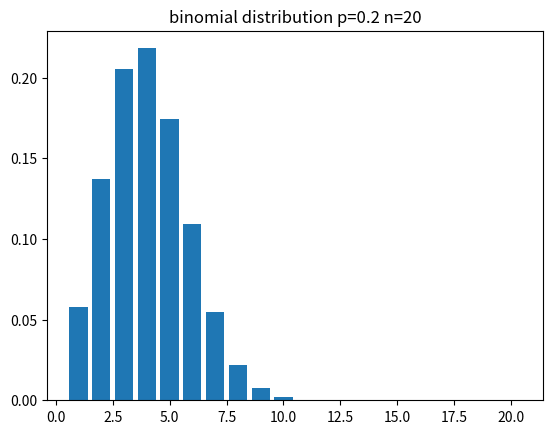

Here is the Python script that generated this plot:
import numpy as np
from matplotlib import pyplot as plt
import math

def geometric_Pr(p=0.3, k=5):
  p = 1 if p<0 or 1<=p else p
  q = 1-p
  return q**(k-1)*p

def binomial_Pr(p=0.3, n=10, k=3):
  if n <0 or n<k:
    return 0
  p = 1 if p<0 or 1<=p else p
  q = 1-p
  coeff = math.factorial(n)/(math.factorial(k)*math.factorial(n-k))
  return coeff*p**k*q**(n-k)

def show_binomial(p=0.3, n=10):
  x = []
  for k in range(1, n+1):
    x.append(binomial_Pr(p, n, k))

  fig = plt.figure()
  title = 'binomial distribution p='+str(p)+' n='+str(n)
  ax = fig.add_subplot(111, title=title)
  ax.bar(range(1, n+1), x)
  plt.show()  

def show_geometric(p=0.3, kmax=15):
  x = []
  for k in range(1, kmax):
    x.append(geometric_Pr(p=p, k=k))

  fig = plt.figure()
  ax = fig.add_subplot(111, title='test !!', xlim=(0.5,kmax))
  ax.bar(range(1,kmax), x)
  plt.title('geometric distribution p=' + str(p))
  plt.show()


if __name__ == '__main__':
#  show_geometric()
  show_binomial(p=0.2, n=20)


